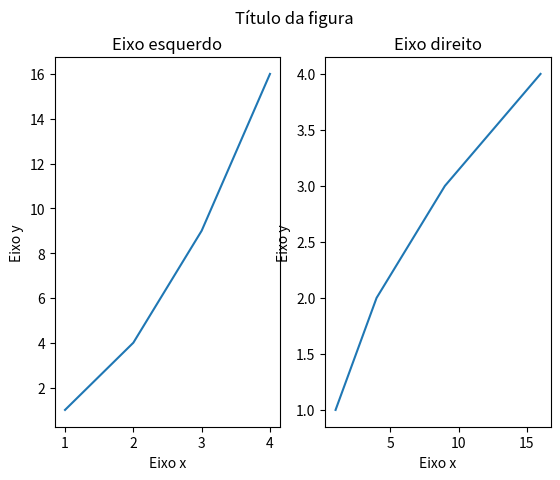

Python code for this plot:
import matplotlib.pyplot as plt
import numpy as np

# Figuras geradas em uma janela independente.
%matplotlib qt

x = np.arange(1, 5)
y = x**2

# Criando uma figura com dois eixos (duas subfiguras).
fig, axes = plt.subplots(nrows = 1, ncols = 2)

print(axes)

axes[0].plot(x, y)
axes[1].plot(y, x)

fig.canvas.draw()# Atualiza a figura.
fig.show()# Exibe a janela com a figura.

# Títulos
fig.suptitle('Título da figura')
axes[0].set_title('Eixo esquerdo')
axes[1].set_title('Eixo direito')

# Rótulo dos eixos
for ax in axes:
    ax.set_xlabel('Eixo x')
    ax.set_ylabel('Eixo y')

# Atualizando a figura
fig.canvas.draw()
fig.show()

fig.savefig('figura2.png', dpi = 500)